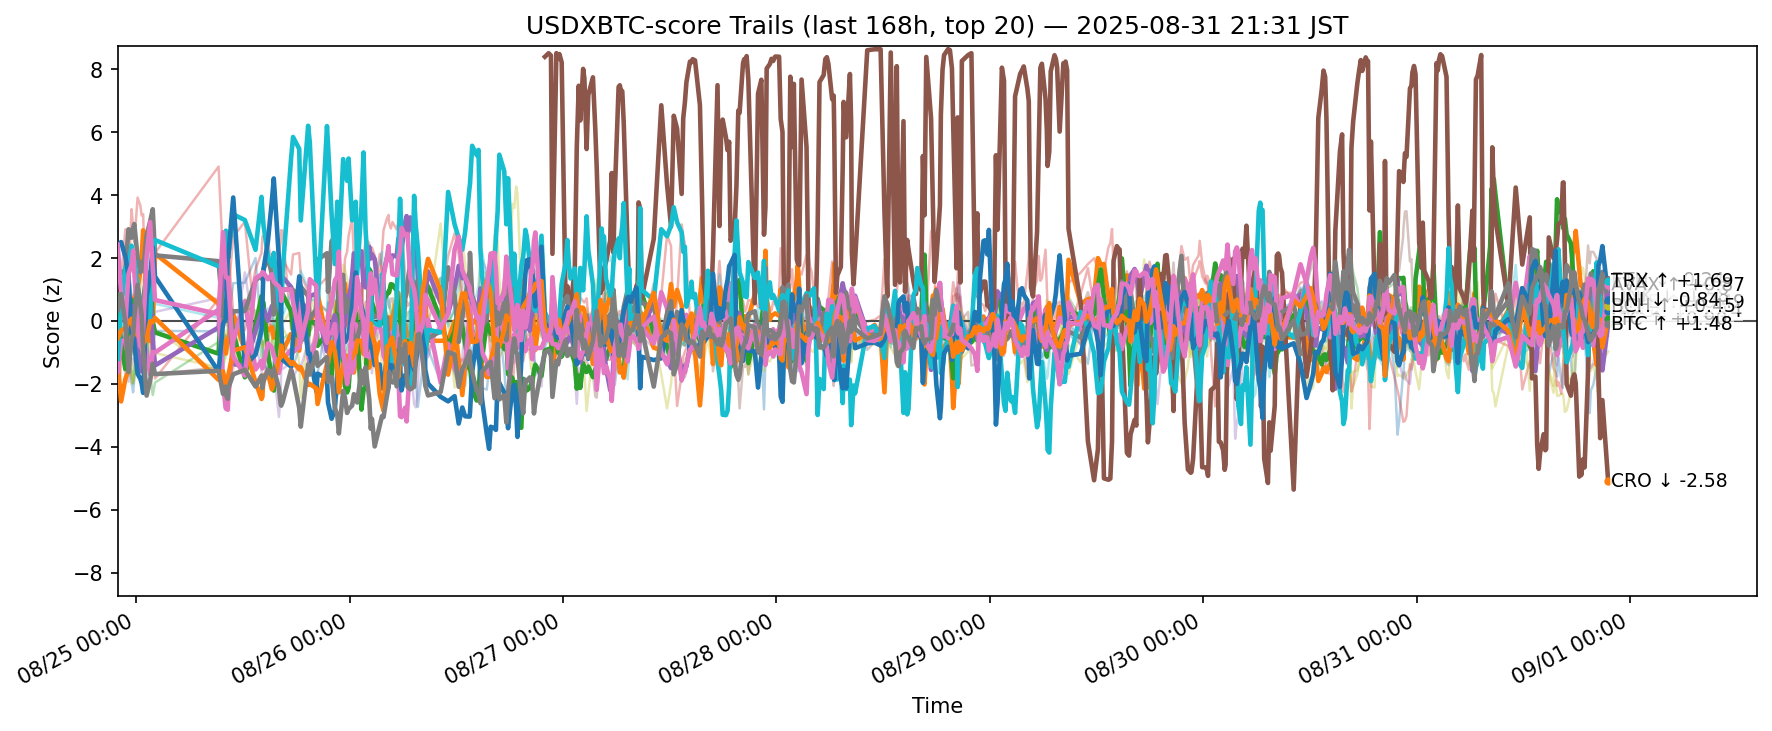

The file beside this chart, header and first rows:
ts, side, symbol, score
2025-08-24 12:55:52.121593+00:00, usdxbtc, ADA, -0.1475
2025-08-24 12:55:52.121593+00:00, usdxbtc, AVAX, -1.32
2025-08-24 12:55:52.121593+00:00, usdxbtc, BCH, 0.8366
2025-08-24 12:55:52.121593+00:00, usdxbtc, BNB, -2.662
2025-08-24 12:55:52.121593+00:00, usdxbtc, BTC, -0.5996
2025-08-24 12:55:52.121593+00:00, usdxbtc, DOGE, -1.621
2025-08-24 12:55:52.121593+00:00, usdxbtc, DOT, 0.4271
2025-08-24 12:55:52.121593+00:00, usdxbtc, ETH, 1.302
2025-08-24 12:55:52.121593+00:00, usdxbtc, HBAR, 0.1929
2025-08-24 12:55:52.121593+00:00, usdxbtc, HYPE, -1.204
2025-08-24 12:55:52.121593+00:00, usdxbtc, LINK, 2.4
2025-08-24 12:55:52.121593+00:00, usdxbtc, LTC, -0.5488
2025-08-24 12:55:52.121593+00:00, usdxbtc, SHIB, -0.4811
2025-08-24 12:55:52.121593+00:00, usdxbtc, SOL, 0.442
2025-08-24 12:55:52.121593+00:00, usdxbtc, SUI, -0.4836
2025-08-24 12:55:52.121593+00:00, usdxbtc, TON, -1.169
2025-08-24 12:55:52.121593+00:00, usdxbtc, TRX, 2.42
2025-08-24 12:55:52.121593+00:00, usdxbtc, UNI, 0.3389
2025-08-24 12:55:52.121593+00:00, usdxbtc, XLM, 0.6702
2025-08-24 12:55:52.121593+00:00, usdxbtc, XRP, 0.3701
2025-08-24 13:19:04.949936+00:00, usdxbtc, ADA, -0.6205
2025-08-24 13:19:04.949936+00:00, usdxbtc, AVAX, -2.558
2025-08-24 13:19:04.949936+00:00, usdxbtc, BCH, -0.7235
2025-08-24 13:19:04.949936+00:00, usdxbtc, BNB, -1.313
2025-08-24 13:19:04.949936+00:00, usdxbtc, BTC, -0.765
2025-08-24 13:19:04.949936+00:00, usdxbtc, DOGE, -0.6516
2025-08-24 13:19:04.949936+00:00, usdxbtc, DOT, -0.6231
2025-08-24 13:19:04.949936+00:00, usdxbtc, ETH, 1.509
2025-08-24 13:19:04.949936+00:00, usdxbtc, HBAR, 1.499
2025-08-24 13:19:04.949936+00:00, usdxbtc, HYPE, 0.387
2025-08-24 13:19:04.949936+00:00, usdxbtc, LINK, 2.506
2025-08-24 13:19:04.949936+00:00, usdxbtc, LTC, -0.3043
2025-08-24 13:19:04.949936+00:00, usdxbtc, SHIB, 0.237
2025-08-24 13:19:04.949936+00:00, usdxbtc, SOL, 1.413
2025-08-24 13:19:04.949936+00:00, usdxbtc, SUI, -0.8313
2025-08-24 13:19:04.949936+00:00, usdxbtc, TON, -1.141
2025-08-24 13:19:04.949936+00:00, usdxbtc, TRX, 0.8599
2025-08-24 13:19:04.949936+00:00, usdxbtc, UNI, 0.8505
2025-08-24 13:19:04.949936+00:00, usdxbtc, XLM, -0.1919
2025-08-24 13:19:04.949936+00:00, usdxbtc, XRP, -0.3389
2025-08-24 13:47:40.581972+00:00, usdxbtc, ADA, -1.023
2025-08-24 13:47:40.581972+00:00, usdxbtc, AVAX, -1.843
2025-08-24 13:47:40.581972+00:00, usdxbtc, BCH, -1.531
2025-08-24 13:47:40.581972+00:00, usdxbtc, BNB, -0.4869
2025-08-24 13:47:40.581972+00:00, usdxbtc, BTC, -0.5558
2025-08-24 13:47:40.581972+00:00, usdxbtc, DOGE, -0.6009
2025-08-24 13:47:40.581972+00:00, usdxbtc, DOT, -1.147
2025-08-24 13:47:40.581972+00:00, usdxbtc, ETH, 1.632
2025-08-24 13:47:40.581972+00:00, usdxbtc, HBAR, 0.8896
2025-08-24 13:47:40.581972+00:00, usdxbtc, HYPE, 1.692
2025-08-24 13:47:40.581972+00:00, usdxbtc, LINK, 2.041
2025-08-24 13:47:40.581972+00:00, usdxbtc, LTC, -0.223
2025-08-24 13:47:40.581972+00:00, usdxbtc, SHIB, 0.1017
2025-08-24 13:47:40.581972+00:00, usdxbtc, SOL, 2.913
2025-08-24 13:47:40.581972+00:00, usdxbtc, SUI, -1.687
2025-08-24 13:47:40.581972+00:00, usdxbtc, TON, -0.6635
2025-08-24 13:47:40.581972+00:00, usdxbtc, TRX, -0.03241
2025-08-24 13:47:40.581972+00:00, usdxbtc, UNI, -0.06526
2025-08-24 13:47:40.581972+00:00, usdxbtc, XLM, -0.4708
2025-08-24 13:47:40.581972+00:00, usdxbtc, XRP, 0.3163
... 11,280 more rows
